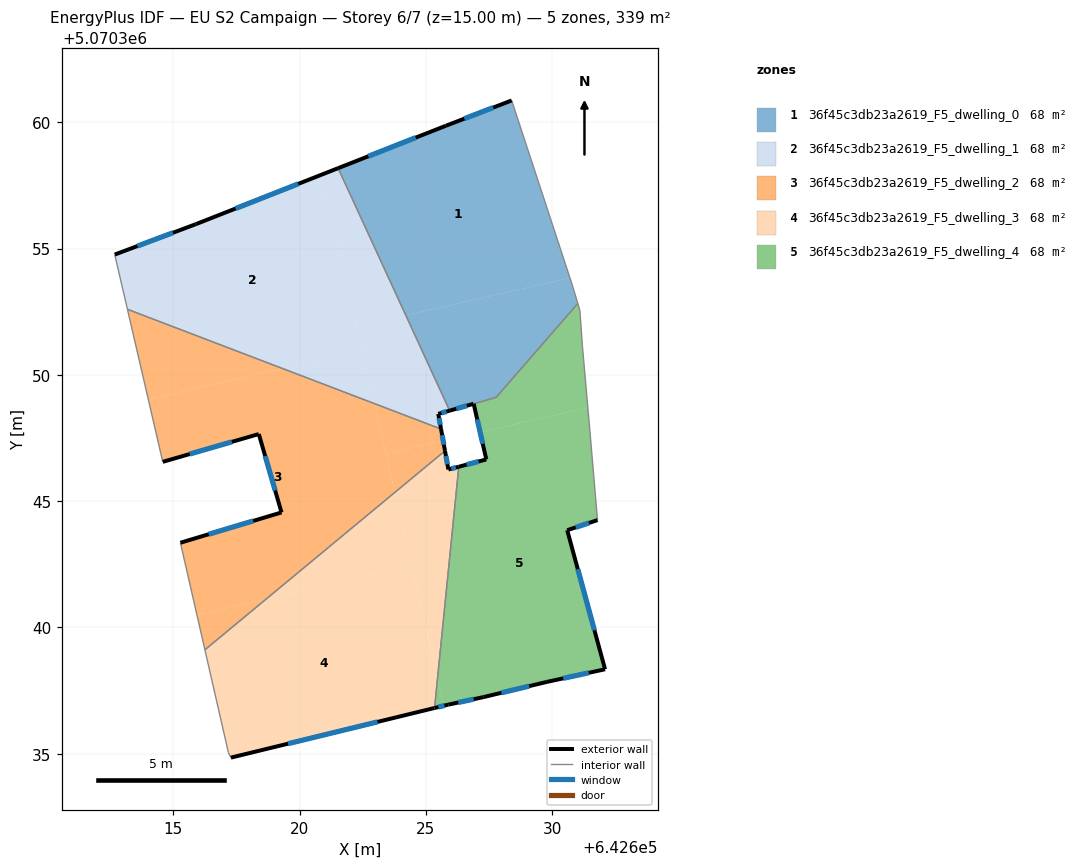
=== STOREY PLAN SPEC (per zone: floor XY polygon, exterior-wall plan segments, windows/doors) ===
zone 1: 36f45c3db23a2619_F5_dwelling_0  (67.5 m²)
  floor: (642628.40, 5070360.86) (642630.71, 5070353.84) (642624.21, 5070352.35) (642621.53, 5070358.18) (642625.80, 5070359.86)
  floor: (642630.71, 5070353.84) (642630.80, 5070353.56) (642631.02, 5070352.83) (642627.78, 5070349.11) (642625.94, 5070348.58) (642624.21, 5070352.35)
  exterior wall: (642625.94, 5070348.58) – (642626.89, 5070348.85)  [1.0 m]
    window: (642626.21, 5070348.66) – (642626.62, 5070348.78)  [0.6 m²]
  exterior wall: (642625.80, 5070359.86) – (642621.53, 5070358.18)  [4.6 m]
    window: (642624.60, 5070359.39) – (642622.72, 5070358.65)  [2.7 m²]
  exterior wall: (642628.40, 5070360.86) – (642625.80, 5070359.86)  [2.8 m]
    window: (642627.67, 5070360.58) – (642626.53, 5070360.14)  [1.6 m²]
  interior walls: 5
zone 2: 36f45c3db23a2619_F5_dwelling_1  (67.8 m²)
  floor: (642624.21, 5070352.35) (642625.94, 5070348.58) (642625.49, 5070348.46) (642625.60, 5070347.86) (642622.97, 5070348.86) (642622.27, 5070351.91)
  floor: (642620.90, 5070357.93) (642622.49, 5070350.97) (642619.33, 5070350.25) (642613.19, 5070352.59) (642612.69, 5070354.76) (642615.89, 5070355.96)
  floor: (642621.53, 5070358.18) (642624.21, 5070352.35) (642622.27, 5070351.91) (642620.90, 5070357.93)
  floor: (642622.49, 5070350.97) (642622.97, 5070348.86) (642619.33, 5070350.25)
  exterior wall: (642621.53, 5070358.18) – (642615.89, 5070355.96)  [6.1 m]
    window: (642619.95, 5070357.56) – (642617.47, 5070356.58)  [3.5 m²]
  exterior wall: (642625.49, 5070348.46) – (642625.94, 5070348.58)  [0.5 m]
    window: (642625.62, 5070348.49) – (642625.82, 5070348.55)  [0.3 m²]
  exterior wall: (642625.60, 5070347.86) – (642625.49, 5070348.46)  [0.6 m]
    window: (642625.57, 5070348.02) – (642625.52, 5070348.29)  [0.4 m²]
  exterior wall: (642615.89, 5070355.96) – (642612.69, 5070354.76)  [3.4 m]
    window: (642614.99, 5070355.63) – (642613.58, 5070355.10)  [2.0 m²]
  interior walls: 3
zone 3: 36f45c3db23a2619_F5_dwelling_2  (67.8 m²)
  floor: (642622.97, 5070348.86) (642623.77, 5070345.35) (642618.68, 5070341.12) (642615.94, 5070340.50) (642615.29, 5070343.35) (642619.29, 5070344.55) (642618.39, 5070347.66) (642614.59, 5070346.56) (642614.01, 5070349.03) (642619.33, 5070350.25)
  floor: (642619.33, 5070350.25) (642614.01, 5070349.03) (642613.19, 5070352.59)
  floor: (642618.68, 5070341.12) (642616.26, 5070339.12) (642615.94, 5070340.50)
  floor: (642625.69, 5070347.39) (642625.76, 5070346.99) (642623.77, 5070345.35) (642623.42, 5070346.87)
  floor: (642625.60, 5070347.86) (642625.69, 5070347.39) (642623.42, 5070346.87) (642622.97, 5070348.86)
  exterior wall: (642618.39, 5070347.66) – (642619.29, 5070344.55)  [3.2 m]
    window: (642618.64, 5070346.79) – (642619.04, 5070345.42)  [1.9 m²]
  exterior wall: (642614.59, 5070346.56) – (642618.39, 5070347.66)  [4.0 m]
    window: (642615.65, 5070346.86) – (642617.32, 5070347.35)  [2.3 m²]
  exterior wall: (642625.76, 5070346.99) – (642625.60, 5070347.86)  [0.9 m]
    window: (642625.72, 5070347.23) – (642625.65, 5070347.61)  [0.5 m²]
  exterior wall: (642619.29, 5070344.55) – (642615.29, 5070343.35)  [4.2 m]
    window: (642618.17, 5070344.22) – (642616.41, 5070343.69)  [2.4 m²]
  interior walls: 4
zone 4: 36f45c3db23a2619_F5_dwelling_3  (67.8 m²)
  floor: (642624.44, 5070342.44) (642625.46, 5070337.96) (642625.35, 5070336.81) (642617.28, 5070334.85) (642617.19, 5070335.05) (642616.26, 5070339.12) (642618.68, 5070341.12)
  floor: (642625.76, 5070346.99) (642625.89, 5070346.25) (642626.31, 5070346.36) (642625.46, 5070337.96) (642623.77, 5070345.35)
  floor: (642623.77, 5070345.35) (642624.44, 5070342.44) (642618.68, 5070341.12)
  exterior wall: (642625.89, 5070346.25) – (642625.76, 5070346.99)  [0.8 m]
    window: (642625.86, 5070346.46) – (642625.80, 5070346.78)  [0.4 m²]
  exterior wall: (642626.31, 5070346.36) – (642625.89, 5070346.25)  [0.4 m]
    window: (642626.19, 5070346.33) – (642626.01, 5070346.28)  [0.2 m²]
  exterior wall: (642617.28, 5070334.85) – (642625.35, 5070336.81)  [8.3 m]
    window: (642619.54, 5070335.40) – (642623.09, 5070336.26)  [4.8 m²]
  interior walls: 4
zone 5: 36f45c3db23a2619_F5_dwelling_4  (68.1 m²)
  floor: (642631.41, 5070348.70) (642631.50, 5070347.75) (642631.80, 5070344.25) (642630.60, 5070343.85) (642632.10, 5070338.34) (642629.79, 5070337.84) (642627.29, 5070337.25) (642625.89, 5070336.95) (642625.70, 5070336.90) (642625.46, 5070337.96) (642626.31, 5070346.36) (642627.40, 5070346.65) (642627.15, 5070347.73)
  floor: (642631.02, 5070352.83) (642631.10, 5070352.55) (642631.20, 5070351.15) (642631.41, 5070348.70) (642627.15, 5070347.73) (642626.90, 5070348.85) (642627.78, 5070349.11)
  floor: (642625.46, 5070337.96) (642625.70, 5070336.90) (642625.35, 5070336.81)
  exterior wall: (642625.35, 5070336.81) – (642625.89, 5070336.95)  [0.6 m]
    window: (642625.50, 5070336.85) – (642625.74, 5070336.91)  [0.3 m²]
  exterior wall: (642627.40, 5070346.65) – (642626.31, 5070346.36)  [1.1 m]
    window: (642627.09, 5070346.57) – (642626.61, 5070346.44)  [0.7 m²]
  exterior wall: (642626.90, 5070348.85) – (642627.40, 5070346.65)  [2.3 m]
    window: (642627.04, 5070348.24) – (642627.25, 5070347.27)  [1.3 m²]
  exterior wall: (642630.60, 5070343.85) – (642631.80, 5070344.25)  [1.3 m]
    window: (642630.93, 5070343.96) – (642631.46, 5070344.14)  [0.7 m²]
  exterior wall: (642632.10, 5070338.34) – (642630.60, 5070343.85)  [5.7 m]
    window: (642631.68, 5070339.89) – (642631.02, 5070342.31)  [3.3 m²]
  exterior wall: (642629.79, 5070337.84) – (642632.10, 5070338.34)  [2.4 m]
    window: (642630.44, 5070337.99) – (642631.45, 5070338.20)  [1.4 m²]
  exterior wall: (642627.29, 5070337.25) – (642629.79, 5070337.84)  [2.6 m]
    window: (642627.99, 5070337.41) – (642629.09, 5070337.68)  [1.5 m²]
  exterior wall: (642625.89, 5070336.95) – (642627.29, 5070337.25)  [1.4 m]
    window: (642626.28, 5070337.03) – (642626.90, 5070337.16)  [0.8 m²]
  interior walls: 7

=== DERIVED (storey summary) ===
Building: EU S2 Campaign
Storey: 6 of 7  (floor level z = 15.00 m)
Storey gross floor area: 339.1 m²
Zones on this storey: 5
  - 36f45c3db23a2619_F5_dwelling_0: floor 67.5 m²; exterior wall 8.4 m (25.1 m²); 3 window(s) 4.8 m²; WWR 19.3%
  - 36f45c3db23a2619_F5_dwelling_1: floor 67.8 m²; exterior wall 10.6 m (31.7 m²); 4 window(s) 6.1 m²; WWR 19.3%
  - 36f45c3db23a2619_F5_dwelling_2: floor 67.8 m²; exterior wall 12.2 m (36.7 m²); 4 window(s) 7.1 m²; WWR 19.3%
  - 36f45c3db23a2619_F5_dwelling_3: floor 67.8 m²; exterior wall 9.5 m (28.4 m²); 3 window(s) 5.5 m²; WWR 19.3%
  - 36f45c3db23a2619_F5_dwelling_4: floor 68.1 m²; exterior wall 17.3 m (51.8 m²); 8 window(s) 10.0 m²; WWR 19.3%
Zone adjacency (shared interzone walls):
  - 36f45c3db23a2619_F5_dwelling_0 ↔ 36f45c3db23a2619_F5_dwelling_1
  - 36f45c3db23a2619_F5_dwelling_0 ↔ 36f45c3db23a2619_F5_dwelling_4
  - 36f45c3db23a2619_F5_dwelling_1 ↔ 36f45c3db23a2619_F5_dwelling_2
  - 36f45c3db23a2619_F5_dwelling_2 ↔ 36f45c3db23a2619_F5_dwelling_3
  - 36f45c3db23a2619_F5_dwelling_3 ↔ 36f45c3db23a2619_F5_dwelling_4